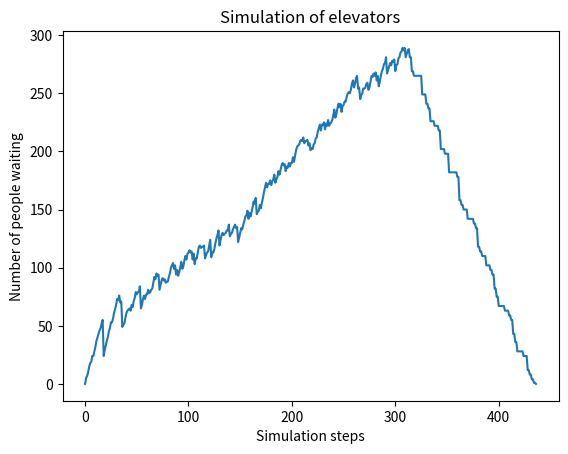

Write the Python code that produced this figure.
import random

import matplotlib.pyplot as plt


class Worker:
    def __init__(self, start_floor, goal_floor):
        self.start_floor = start_floor
        self.goal_floor = goal_floor

    def get_goal_floor(self):
        return self.goal_floor

class Elevator:
    def __init__(self, capacity, current_floor=0):
        self.capacity = capacity
        self.current_floor = current_floor
        self.moving_up = True

        self.passengers = []


    def move(self):
        if self.moving_up is True:
            self.current_floor += 1
        else:
            self.current_floor -= 1


    def get_passenger_count(self):       
        return len(self.passengers)


    def change_direction(self):
        self.moving_up = not self.moving_up


    def add_passenger(self, passenger):
        if self.capacity == len(self.passengers):
            return False
        
        self.passengers.append(passenger)
        return True


    def remove_passenger(self, passenger):
        if passenger not in self.passengers:
            return
    
        self.passengers.remove(passenger)
        if self.moving_up is True and len(self.passengers) == 0:
            self.change_direction()

    def get_current_floor(self):
        return self.current_floor
    
    def get_passengers(self):
        return self.passengers
    
    def get_moving_up(self):
        return self.moving_up
            

class Building:
    def __init__(self, floor_count, elevator_count, elevator_capacity):
        self.floor_count = floor_count
        self.elevators = []
        for _ in range(elevator_count):
            self.elevators.append(
                Elevator(elevator_capacity))

        self.floors = []
        for _ in range(floor_count):
            self.floors.append([])


    def add_worker_to_floor(self, worker, floor):
        self.floors[floor].append(worker)


    def is_waiting(self):
        return len(self.floors[0])


    def time_step(self):
        for elevator in self.elevators:
            num_top = elevator.get_current_floor()
            
            for worker in elevator.get_passengers():
                if worker.get_goal_floor() == num_top:
                    elevator.remove_passenger(worker)

            if elevator.get_moving_up() is True:
                for worker_wait in self.floors[num_top]:
                    if elevator.add_passenger(worker_wait) is True:
                        self.floors[num_top].remove(worker_wait)

            elevator.move()
            if elevator.get_current_floor() == 0 or elevator.get_current_floor() == self.floor_count-1:
                elevator.change_direction()


    def get_floor_count(self):
        return self.floor_count
    

def simulate_workday(number_of_workers, floor_count, number_of_elevators, elevator_capacity):
    waiting_counts = []
    
    build = Building( floor_count, number_of_elevators, elevator_capacity )
    
    workers_in_simulate = 0
    for _ in range( random.randint(1, 5) ):
        worker = Worker( 0, random.randint(1, build.get_floor_count()-1) )
        build.add_worker_to_floor(worker, 0)
        workers_in_simulate += 1

    while number_of_workers != workers_in_simulate or build.is_waiting() != 0:
        build.time_step()
        waiting_counts.append(build.is_waiting())

        if workers_in_simulate < number_of_workers:
            for _ in range( random.randint(1, 5) ):
                worker = Worker( 0, random.randint(1, build.get_floor_count()-1) )
                build.add_worker_to_floor(worker, 0)
                workers_in_simulate += 1
                if workers_in_simulate == number_of_workers:
                    break    

    return waiting_counts


def main():
    steps = simulate_workday(1000, 10, 10, 4)

    x = [i for i in range(0, len(steps))]
    y = steps

    plt.plot(x, y)
    plt.xlabel('Simulation steps')
    plt.ylabel('Number of people waiting')
    plt.title('Simulation of elevators')
    plt.show()


if __name__ == '__main__':
    main()
